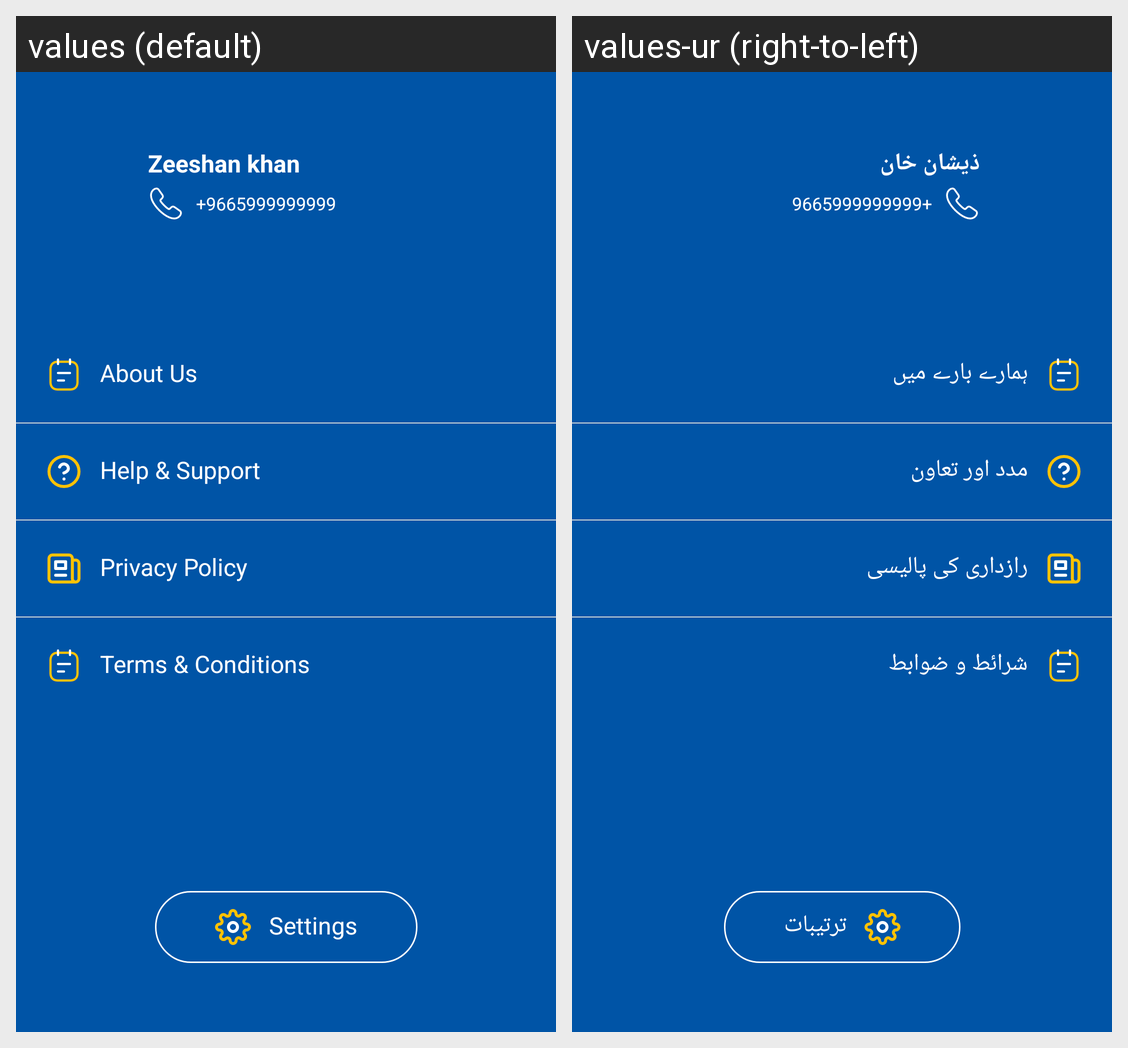

For this localized Android screen grid, give each drawn string resource with its value in every locale shown.
Android screen res/layout/layout_drawer.xml rendered under 2 locales, left to right: values (default), values-ur (right-to-left). Device: Nexus 5 (rendered at 1080×1920; each locale shown at half size, 540×960, under a caption strip naming it); theme Theme.Zajil.
Strings drawn on this screen, with the default value and each locale's value (text and hints the layout hard-codes, and strings that could not be matched under every locale, appear in the picture but are not listed):

zeeshan_khan
  values: Zeeshan khan
  values-ur: ذیشان خان

_9665999999999
  values: +9665999999999
  values-ur: +9665999999999

about_us
  values: About Us
  values-ur: ہمارے بارے میں

help_amp_support
  values: Help & Support
  values-ur: مدد اور تعاون

privacy_policy
  values: Privacy Policy
  values-ur: رازداری کی پالیسی

terms_amp_conditions
  values: Terms & Conditions
  values-ur: شرائط و ضوابط

settings
  values: Settings
  values-ur: ترتیبات
